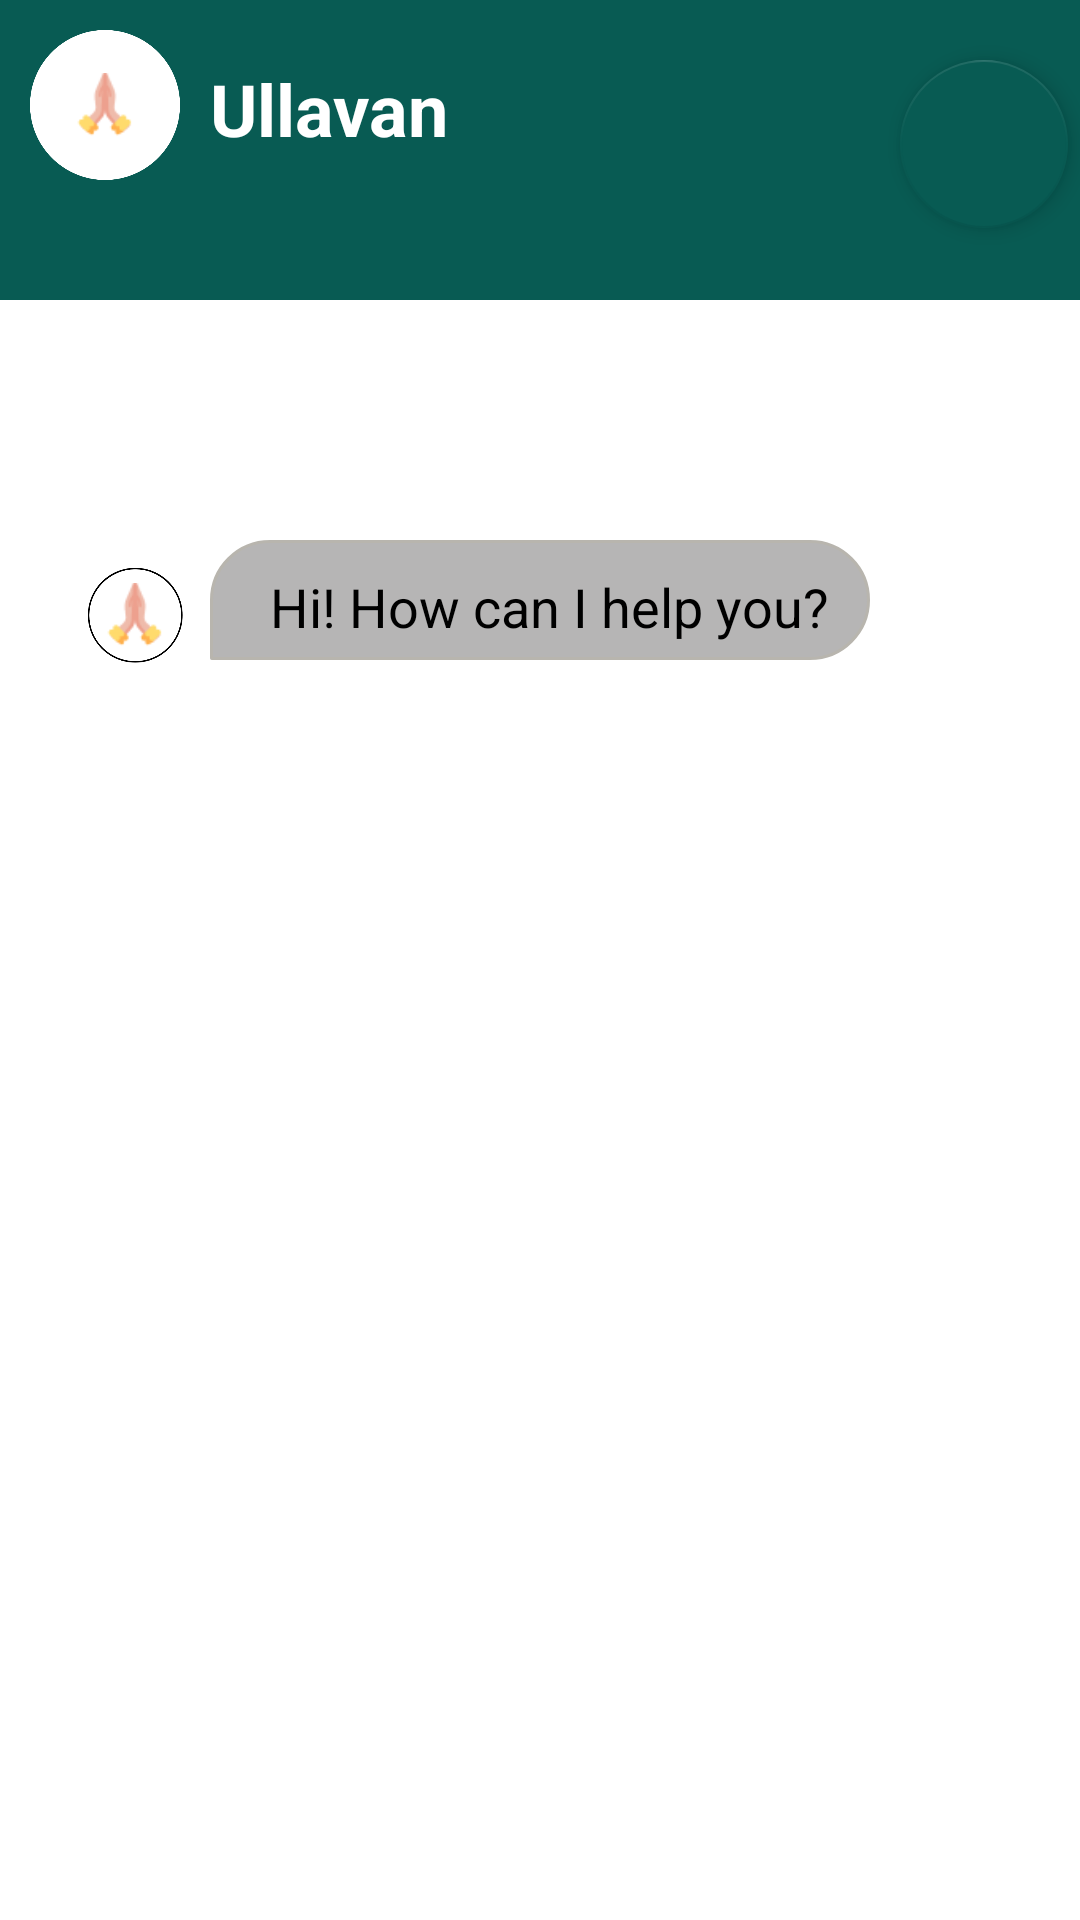

Produce the Android XML layout that renders to this screen, including the resource entries it uses.
<!-- AndroidManifest.xml: application theme Theme.AppCompat -->
<!-- res/layout/deletechat_activity.xml -->
<HorizontalScrollView xmlns:android="http://schemas.android.com/apk/res/android"
    xmlns:tools="http://schemas.android.com/tools"
    android:layout_width="match_parent"
    android:layout_height="wrap_content"
    xmlns:app="http://schemas.android.com/apk/res-auto">
    <ScrollView android:id="@+id/onboarding_4"
        android:layout_width="wrap_content"
        android:layout_height="match_parent" >

        <LinearLayout
            android:orientation="vertical"
            android:layout_width="match_parent"
            android:layout_height="match_parent"
            android:background="@color/white">

            <RelativeLayout
                android:layout_width="match_parent"
                android:layout_height="100dp"
                android:background="@color/bgclr">

                <com.google.android.material.floatingactionbutton.FloatingActionButton
                    android:id="@+id/moreButton"
                    android:layout_width="wrap_content"
                    android:layout_height="wrap_content"

                    android:layout_marginTop="20dp"
                    android:layout_marginLeft="300dp"
                    android:src="@drawable/ic_more_"
                    app:backgroundTint="@color/bgclr"
                    app:elevation="4dp"
                    app:fabSize="normal" />

                <TextView
                    android:layout_width="match_parent"
                    android:layout_height="70dp"
                    android:layout_marginLeft="70dp"
                    android:layout_marginTop="20dp"
                    android:layout_marginRight="8dp"
                    android:text="Ullavan"
                    android:textColor="@color/white"
                    android:textSize="24sp"
                    android:textStyle="bold">

                </TextView>

                <ImageView android:id="@+id/ullavanlogo"
                    android:src="@drawable/ullavanlogo"
                    android:contentDescription="__img___freebg_onboarding_4"
                    android:layout_marginStart="10dp"
                    android:layout_marginTop="10dp"
                    android:layout_width="50dp"
                    android:layout_height="50dp" />
            </RelativeLayout>


            <RelativeLayout
                android:layout_width="match_parent"
                android:layout_height="500dp"
                android:background="@color/white">

                <ImageView
                    android:layout_width="50dp"
                    android:layout_height="70dp"
                    android:layout_marginLeft="20dp"
                    android:layout_marginTop="70dp"
                    android:src="@drawable/ullavanlogoin">

                </ImageView>


                <View
                    android:layout_width="220dp"
                    android:layout_height="40dp"
                    android:background="@drawable/chat_bubble"
                    android:layout_marginLeft="70dp"
                    android:layout_marginTop="80dp">
                </View>
                <TextView

                    android:layout_width="match_parent"
                    android:layout_height="70dp"
                    android:layout_marginTop="90dp"
                    android:layout_marginLeft="90dp"
                    android:layout_marginRight="8dp"
                    android:text="Hi! How can I help you?"
                    android:textColor="@color/black"
                    android:textSize="18sp"/>
                <RelativeLayout
                    android:id="@+id/messageContainer"
                    android:layout_width="270dp"
                    android:layout_height="50dp"
                    android:background="@drawable/chat_bubble_right"
                    android:layout_marginTop="150dp"
                    android:textColor="@color/black"
                    android:textSize="18sp"
                    android:layout_marginLeft="100dp"
                    android:visibility="gone"
                    >
                </RelativeLayout>


            </RelativeLayout>

            <RelativeLayout
                android:layout_width="match_parent"
                android:layout_height="130dp"
                android:background="@drawable/sendbutton"
                android:layout_marginTop="50dp">

                <EditText
                    android:id="@+id/text_area"
                    android:layout_width="250dp"
                    android:layout_height="70dp"
                    android:layout_marginStart="60dp"
                    android:layout_marginEnd="10dp"
                    android:layout_marginTop="20dp"
                    android:background="@drawable/entertext"
                    android:hint="Type Here.."
                    android:textColorHint="@color/light_grey"
                    android:textColor="@color/black" />
                <ImageButton
                    android:id="@+id/add_chatimg"
                    android:layout_width="50dp"
                    android:layout_height="50dp"
                    android:layout_marginTop="30dp"
                    android:contentDescription="Center ImageButton"
                    android:background="@drawable/newchat_icon">
                </ImageButton>


                <ImageButton
                    android:id="@+id/sendButton"
                    android:layout_width="50dp"
                    android:layout_height="50dp"
                    android:layout_marginTop="30dp"
                    android:layout_marginLeft="330dp"
                    android:contentDescription="Center ImageButton"
                    android:background="@drawable/button_background">

                </ImageButton>
                <ImageView
                    android:layout_width="30dp"
                    android:layout_height="40dp"
                    android:layout_marginTop="35dp"
                    android:layout_marginLeft="345dp"
                    android:contentDescription="Center ImageButton"
                    android:src="@drawable/ssimg">

                </ImageView>

            </RelativeLayout>
        </LinearLayout>
    </ScrollView>
</HorizontalScrollView>
<!-- resources referenced by this layout -->
<resources>
  <color name="bgclr">#085B53</color>
  <color name="black">#FF000000</color>
  <color name="light_grey">#b8b5ae</color>
  <color name="white">#FFFFFFFF</color>
  <!-- drawable button_background (drawable) -->
  <?xml version="1.0" encoding="utf-8"?>
  <shape xmlns:android="http://schemas.android.com/apk/res/android"
      android:shape="rectangle">
      <corners android:radius="20dp" /> 
      <solid android:color="#F4F3F2" /> 
  </shape>
  <!-- drawable chat_bubble (drawable) -->
  <?xml version="1.0" encoding="utf-8"?>
  <shape xmlns:android="http://schemas.android.com/apk/res/android">
      <solid android:color="#B6B5B5" />
      <stroke android:width="1dp" android:color="@color/light_grey" />
      <padding android:left="10dp" android:top="10dp" android:right="10dp" android:bottom="10dp" />
      <corners android:topLeftRadius="70dp" android:topRightRadius="70dp"
          android:bottomLeftRadius="0.1dp" android:bottomRightRadius="70dp"/>
  </shape>
  <!-- drawable chat_bubble_right (drawable) -->
  <?xml version="1.0" encoding="utf-8"?>
  <shape xmlns:android="http://schemas.android.com/apk/res/android">
      <solid android:color="@color/bgclr" />
      <stroke android:width="1dp" android:color="@color/light_grey" />
      <padding android:left="10dp" android:top="10dp" android:right="10dp" android:bottom="10dp" />
      <corners android:topLeftRadius="70dp" android:topRightRadius="70dp"
          android:bottomLeftRadius="70dp" android:bottomRightRadius="0.1dp"/>
  </shape>
  <!-- drawable entertext (drawable) -->
  <?xml version="1.0" encoding="utf-8"?>
  <shape xmlns:android="http://schemas.android.com/apk/res/android">
      <solid android:color="#FFFEFE" />
      <stroke android:width="1dp" android:color="#DBDAD5" />
      <padding android:left="10dp" android:top="10dp" android:right="10dp" android:bottom="10dp" />
      <corners android:topLeftRadius="80dp" android:topRightRadius="80dp"
          android:bottomLeftRadius="80dp" android:bottomRightRadius="80dp"/>
  </shape>
  <!-- drawable newchat_icon: png bitmap (drawable, 903 bytes) -->
  <!-- drawable sendbutton (drawable) -->
  <?xml version="1.0" encoding="utf-8"?>
  <shape xmlns:android="http://schemas.android.com/apk/res/android">
      <solid android:color="#FFFEFE" />
      <stroke android:width="1dp" android:color="#DBDAD5" />
      <padding android:left="10dp" android:top="10dp" android:right="10dp" android:bottom="10dp" />
      <corners android:topLeftRadius="50dp" android:topRightRadius="50dp"
          android:bottomLeftRadius="0.1dp" android:bottomRightRadius="0.1dp"/>
  </shape>
  <!-- drawable ullavanlogo: png bitmap (drawable, 31556 bytes) -->
  <!-- drawable ullavanlogoin: png bitmap (drawable, 35141 bytes) -->
</resources>
